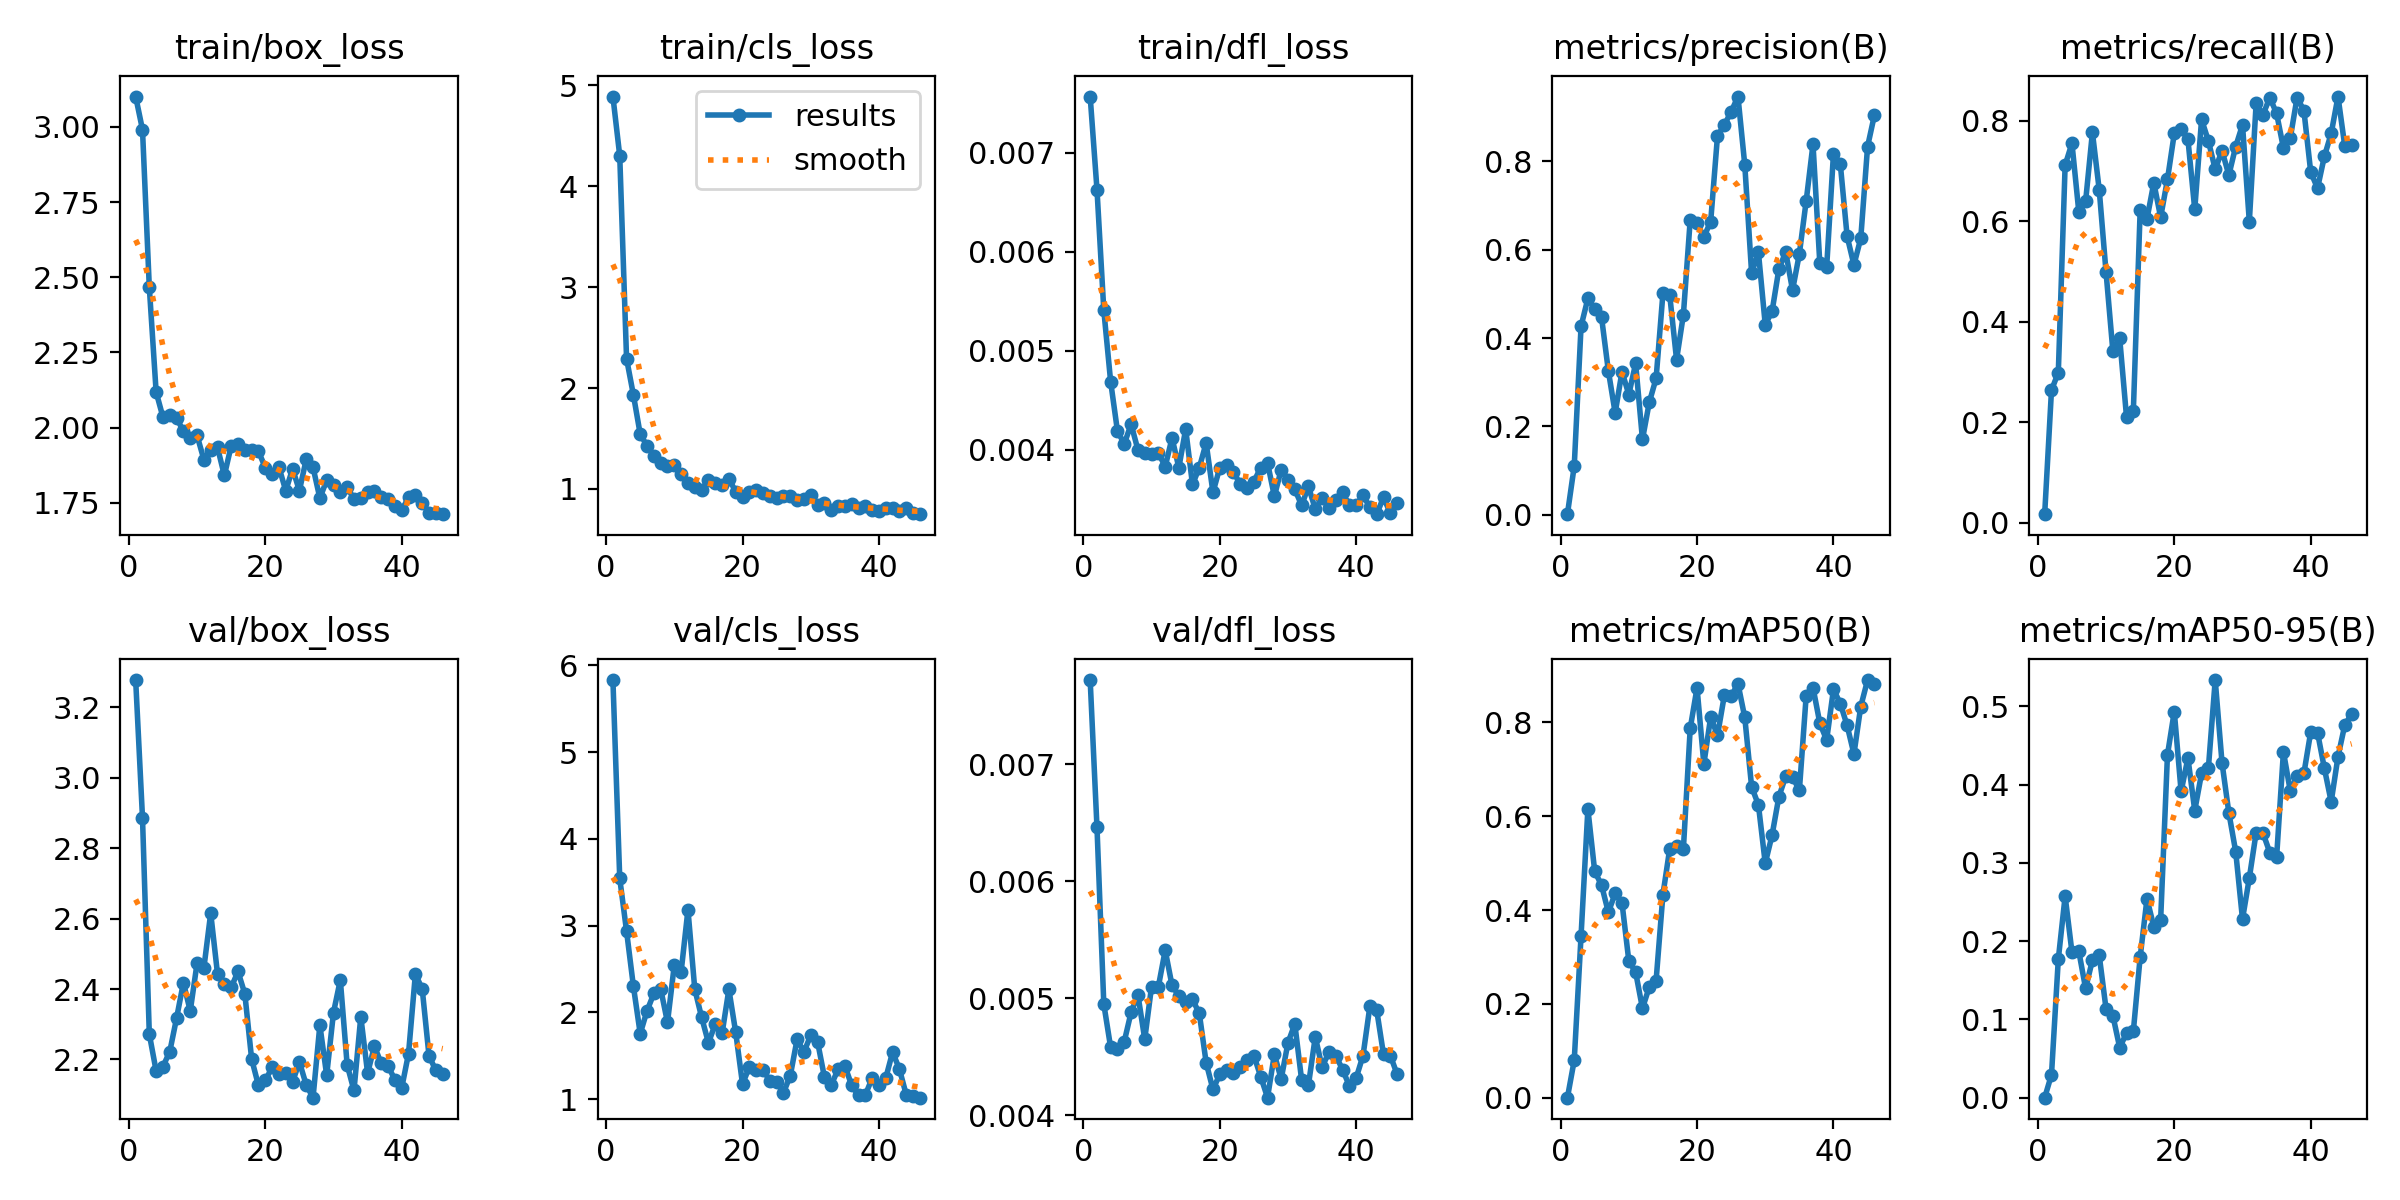

The data file committed next to this chart (first rows):
epoch, time, train/box_loss, train/cls_loss, train/dfl_loss, metrics/precision(B), metrics/recall(B), metrics/mAP50(B), metrics/mAP50-95(B), val/box_loss, val/cls_loss, val/dfl_loss, lr/pg0, lr/pg1, lr/pg2
1, 1.933, 3.101, 4.889, 0.00757, 0.00149, 0.01714, 9e-05, 3e-05, 3.278, 5.832, 0.00772, 0.0001, 0.0001, 0.0001
2, 3.739, 2.991, 4.302, 0.00663, 0.1104, 0.2638, 0.07991, 0.02936, 2.887, 3.544, 0.00646, 0.0002146, 0.0002146, 0.0002146
3, 5.734, 2.467, 2.291, 0.00541, 0.4266, 0.2988, 0.3453, 0.1769, 2.272, 2.937, 0.00495, 0.0003268, 0.0003268, 0.0003268
4, 7.7, 2.118, 1.933, 0.00469, 0.4895, 0.7114, 0.6155, 0.2574, 2.167, 2.303, 0.00458, 0.0004367, 0.0004367, 0.0004367
5, 9.63, 2.034, 1.543, 0.00419, 0.4647, 0.7549, 0.4826, 0.1859, 2.18, 1.755, 0.00457, 0.0005443, 0.0005443, 0.0005443
6, 11.87, 2.042, 1.428, 0.00406, 0.4473, 0.619, 0.4533, 0.1872, 2.222, 2.018, 0.00463, 0.0006496, 0.0006496, 0.0006496
7, 13.91, 2.032, 1.331, 0.00426, 0.3257, 0.6392, 0.3953, 0.1396, 2.318, 2.218, 0.00488, 0.0007526, 0.0007526, 0.0007526
8, 15.72, 1.987, 1.261, 0.004, 0.2305, 0.7764, 0.4357, 0.1757, 2.418, 2.273, 0.00503, 0.0008533, 0.0008533, 0.0008533
9, 17.54, 1.967, 1.229, 0.00397, 0.3239, 0.6619, 0.4155, 0.1817, 2.338, 1.884, 0.00465, 0.0009517, 0.0009517, 0.0009517
10, 19.39, 1.974, 1.235, 0.00396, 0.2721, 0.498, 0.2918, 0.1133, 2.473, 2.547, 0.0051, 0.001048, 0.001048, 0.001048
11, 21.2, 1.893, 1.145, 0.00397, 0.3427, 0.3409, 0.2677, 0.1047, 2.46, 2.469, 0.0051, 0.001141, 0.001141, 0.001141
12, 23.17, 1.926, 1.056, 0.00383, 0.1707, 0.3666, 0.1905, 0.06389, 2.616, 3.184, 0.00541, 0.001233, 0.001233, 0.001233
13, 24.95, 1.934, 1.022, 0.00412, 0.2545, 0.2103, 0.2362, 0.08261, 2.443, 2.268, 0.00511, 0.001322, 0.001322, 0.001322
14, 27.01, 1.841, 0.9889, 0.00382, 0.3086, 0.2229, 0.2498, 0.08502, 2.413, 1.945, 0.00502, 0.001409, 0.001409, 0.001409
15, 28.78, 1.939, 1.09, 0.00421, 0.5009, 0.6219, 0.433, 0.1797, 2.404, 1.65, 0.00497, 0.001436, 0.001436, 0.001436
16, 30.61, 1.947, 1.057, 0.00365, 0.4966, 0.6048, 0.5312, 0.2541, 2.45, 1.864, 0.00499, 0.001419, 0.001419, 0.001419
17, 32.41, 1.926, 1.038, 0.00382, 0.3511, 0.6762, 0.5371, 0.2183, 2.387, 1.757, 0.00487, 0.001403, 0.001403, 0.001403
18, 34.25, 1.926, 1.1, 0.00407, 0.4525, 0.6076, 0.5303, 0.227, 2.201, 2.266, 0.00445, 0.001386, 0.001386, 0.001386
19, 36.04, 1.921, 0.9746, 0.00357, 0.6673, 0.6829, 0.7873, 0.438, 2.126, 1.769, 0.00422, 0.00137, 0.00137, 0.00137
20, 37.89, 1.867, 0.9202, 0.00382, 0.6606, 0.7743, 0.874, 0.4933, 2.14, 1.173, 0.00435, 0.001353, 0.001353, 0.001353
21, 39.93, 1.847, 0.9717, 0.00385, 0.6287, 0.7829, 0.7114, 0.3912, 2.178, 1.372, 0.00439, 0.001337, 0.001337, 0.001337
22, 41.8, 1.868, 0.9879, 0.00378, 0.6633, 0.7629, 0.8116, 0.4339, 2.158, 1.334, 0.00436, 0.00132, 0.00132, 0.00132
23, 43.6, 1.79, 0.9559, 0.00365, 0.8573, 0.6233, 0.7724, 0.3668, 2.162, 1.34, 0.00441, 0.001304, 0.001304, 0.001304
24, 45.5, 1.863, 0.9278, 0.00361, 0.882, 0.8023, 0.8576, 0.4143, 2.136, 1.212, 0.00447, 0.001287, 0.001287, 0.001287
25, 47.28, 1.79, 0.9113, 0.00368, 0.9118, 0.7593, 0.8559, 0.4212, 2.193, 1.198, 0.00451, 0.001271, 0.001271, 0.001271
26, 49.14, 1.894, 0.9268, 0.00382, 0.9463, 0.7032, 0.8828, 0.5335, 2.128, 1.074, 0.00433, 0.001254, 0.001254, 0.001254
27, 50.99, 1.868, 0.9284, 0.00387, 0.7914, 0.74, 0.8107, 0.4277, 2.091, 1.27, 0.00415, 0.001238, 0.001238, 0.001238
28, 52.8, 1.765, 0.886, 0.00353, 0.5469, 0.6914, 0.663, 0.3639, 2.297, 1.691, 0.00452, 0.001221, 0.001221, 0.001221
29, 54.58, 1.824, 0.9046, 0.0038, 0.5935, 0.7483, 0.624, 0.3145, 2.155, 1.543, 0.00431, 0.001205, 0.001205, 0.001205
30, 56.65, 1.81, 0.9395, 0.0037, 0.43, 0.7914, 0.4997, 0.2281, 2.333, 1.737, 0.00462, 0.001188, 0.001188, 0.001188
31, 58.51, 1.787, 0.8434, 0.0036, 0.4603, 0.599, 0.5598, 0.2807, 2.426, 1.662, 0.00478, 0.001172, 0.001172, 0.001172
32, 60.56, 1.803, 0.8609, 0.00344, 0.5561, 0.8343, 0.6418, 0.3387, 2.185, 1.256, 0.0043, 0.001155, 0.001155, 0.001155
33, 62.33, 1.761, 0.7889, 0.00363, 0.5944, 0.8114, 0.6853, 0.3381, 2.112, 1.163, 0.00426, 0.001139, 0.001139, 0.001139
34, 64.14, 1.767, 0.8332, 0.0034, 0.5082, 0.8457, 0.6844, 0.3132, 2.322, 1.343, 0.00467, 0.001122, 0.001122, 0.001122
35, 65.95, 1.786, 0.8308, 0.00351, 0.5903, 0.8143, 0.655, 0.3074, 2.161, 1.383, 0.00441, 0.001106, 0.001106, 0.001106
36, 67.98, 1.79, 0.8513, 0.00341, 0.71, 0.7453, 0.8567, 0.4419, 2.237, 1.159, 0.00454, 0.001089, 0.001089, 0.001089
37, 69.78, 1.77, 0.8129, 0.00349, 0.8385, 0.765, 0.8745, 0.392, 2.189, 1.045, 0.00451, 0.001073, 0.001073, 0.001073
38, 71.69, 1.761, 0.834, 0.00357, 0.5686, 0.8457, 0.7984, 0.4108, 2.181, 1.048, 0.00439, 0.001056, 0.001056, 0.001056
39, 73.47, 1.738, 0.7879, 0.00344, 0.5599, 0.82, 0.7625, 0.4143, 2.142, 1.242, 0.00425, 0.00104, 0.00104, 0.00104
40, 75.29, 1.725, 0.7797, 0.00344, 0.8172, 0.6974, 0.8706, 0.4672, 2.119, 1.167, 0.00432, 0.001023, 0.001023, 0.001023
41, 77.08, 1.768, 0.8115, 0.00354, 0.794, 0.6655, 0.8404, 0.4664, 2.217, 1.245, 0.00451, 0.001007, 0.001007, 0.001007
42, 78.95, 1.775, 0.8148, 0.00342, 0.6303, 0.7286, 0.7937, 0.4208, 2.442, 1.542, 0.00493, 0.0009904, 0.0009904, 0.0009904
43, 80.73, 1.751, 0.7817, 0.00335, 0.5655, 0.7743, 0.7327, 0.378, 2.401, 1.345, 0.0049, 0.0009739, 0.0009739, 0.0009739
44, 82.82, 1.717, 0.8115, 0.00352, 0.6255, 0.8478, 0.8341, 0.4357, 2.211, 1.05, 0.00452, 0.0009574, 0.0009574, 0.0009574
45, 84.65, 1.717, 0.7588, 0.00336, 0.8331, 0.7486, 0.8905, 0.4764, 2.169, 1.037, 0.00451, 0.0009409, 0.0009409, 0.0009409
46, 86.47, 1.712, 0.7503, 0.00346, 0.9042, 0.7514, 0.8811, 0.4901, 2.16, 1.017, 0.00435, 0.0009244, 0.0009244, 0.0009244
